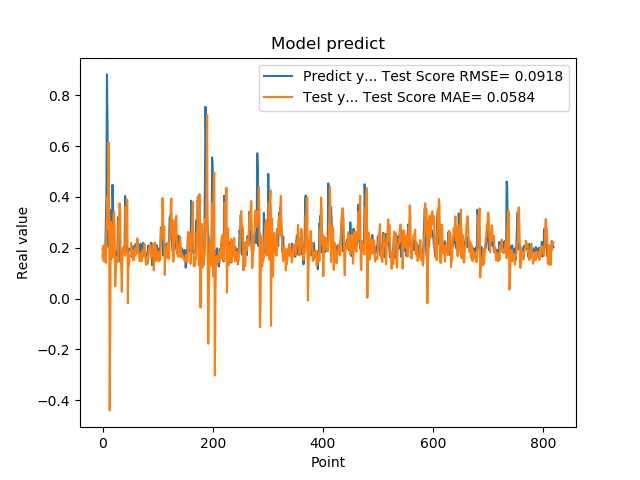

The data file committed next to this chart (first rows):
1.941800117492676059e-01, 1.652699799287787874e-01
1.970258951187133512e-01, 2.069656750855411453e-01
1.859861761331558505e-01, 1.475157706730990392e-01
1.705197989940643033e-01, 1.840138570324397205e-01
1.844120919704437256e-01, 2.108431133374619737e-01
1.779371052980423251e-01, 1.635709939219646414e-01
3.004232645034790039e-01, 1.403377416071901473e-01
3.969086110591887873e-01, 2.716840221302709302e-01
8.820003867149353027e-01, 3.406177964706553207e-01
6.841114759445190430e-01, 4.039663466278062831e-01
2.116497457027435580e-01, 2.764024663241112512e-01
2.014262527227401733e-01, 6.145926583706242674e-01
2.061583995819092074e-01, 3.823702872823909193e-01
3.160260915756225586e-01, -4.399840355369564193e-01
3.489396274089813232e-01, -1.096846717549044975e-01
1.544443815946578979e-01, 3.017326107696110538e-01
1.959947794675827026e-01, 2.812444522250536760e-01
1.894801408052444180e-01, 2.684050404023773373e-01
4.474425017833709162e-01, 1.611513174063025911e-01
3.771362304687500555e-01, 1.713707165757018536e-01
1.889318972826004028e-01, 3.221745367942582816e-01
1.752775162458419522e-01, 3.427136613066385507e-01
1.822472065687180121e-01, 2.675049277147249494e-01
1.866402029991149902e-01, 4.818877548170368702e-02
1.715678423643112183e-01, 1.092299854793636199e-01
1.676391065120696744e-01, 1.400032264852626163e-01
1.773854047060013095e-01, 1.643206266945258787e-01
1.872433423995972235e-01, 1.427504647471010690e-01
3.204146027565002441e-01, 1.500758366926734089e-01
3.134283721446990967e-01, 3.066837208121922509e-01
3.171058297157288153e-01, 3.082188945099944566e-01
2.202603369951247891e-01, 3.745031516321507548e-01
1.659800857305526733e-01, 3.321416784852250226e-01
1.415748745203018188e-01, 1.847700257856696171e-01
1.852595061063766479e-01, 1.152171500740824944e-01
1.814238876104354858e-01, 2.669398534274854823e-02
1.905867606401443481e-01, 1.559516004688314139e-01
1.810430586338043213e-01, 1.935565724963362322e-01
1.954265981912612915e-01, 2.005505299660092222e-01
2.029463946819305142e-01, 1.858258814266212922e-01
1.862521618604660034e-01, 1.892917985288149196e-01
4.038094580173492432e-01, 1.681793268395631591e-01
3.743042349815369207e-01, 3.602094704656810253e-01
2.572054266929626465e-01, 2.170347734861193534e-01
2.253161966800689420e-01, 3.889374773349731362e-01
1.787700653076171875e-01, 3.888186504812779498e-01
1.761920750141143799e-01, -1.842614439897155218e-02
1.861467957496643066e-01, 1.439338551970670843e-01
1.954011768102645874e-01, 1.326620649685336661e-01
1.907722949981689176e-01, 1.680696435435326541e-01
1.898660957813262939e-01, 1.725288372046656082e-01
2.001174986362457275e-01, 1.681896416118575655e-01
1.922753006219863892e-01, 2.190995867148861354e-01
1.810636967420578003e-01, 1.774675082615451982e-01
1.635809391736984530e-01, 1.743605056477219306e-01
1.916799396276473999e-01, 1.908819602434870810e-01
2.058236002922058105e-01, 1.502117161552934399e-01
1.857409924268722812e-01, 1.699784734634286754e-01
1.752161234617233276e-01, 1.646607643259949960e-01
1.845117062330245972e-01, 1.987551131354655387e-01
2.143009155988692682e-01, 1.727126903184995899e-01
... 759 more rows
